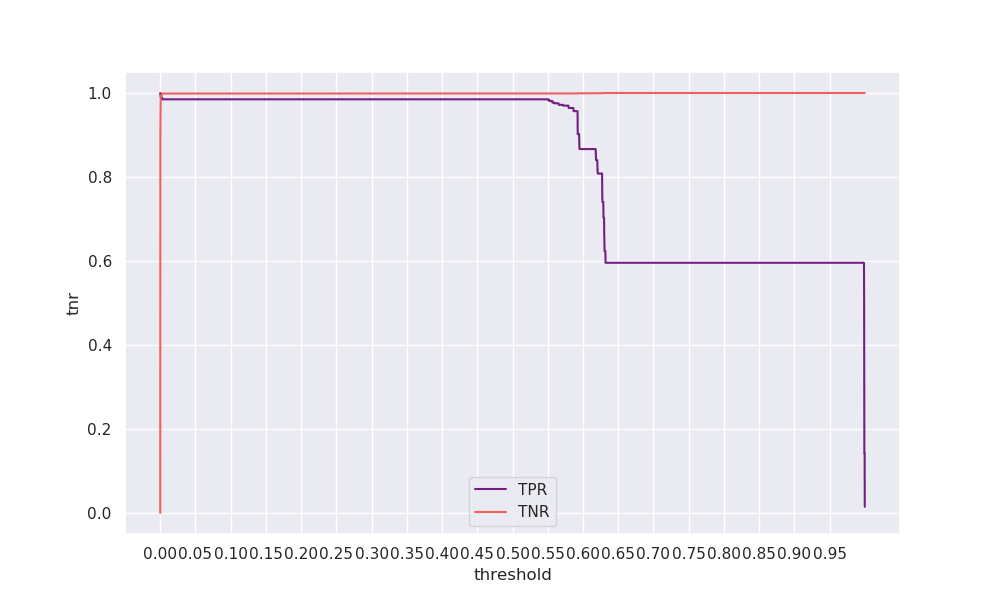

Data behind this chart, as committed beside it:
threshold, tpr, tnr, geometric_mean, arithmetic_mean
0.0, 1.0, 0.00019, 0.01396, 0.5001
0.0001, 0.9981, 0.8911, 0.9431, 0.9446
0.0002, 0.9981, 0.8928, 0.944, 0.9455
0.0003, 0.9981, 0.9078, 0.9519, 0.9529
0.0004, 0.9981, 0.9418, 0.9696, 0.97
0.0005, 0.9906, 0.9704, 0.9804, 0.9805
0.0006, 0.9906, 0.9937, 0.9922, 0.9922
0.0007, 0.9906, 0.9939, 0.9922, 0.9922
0.0008, 0.9906, 0.994, 0.9923, 0.9923
0.0009, 0.9906, 0.994, 0.9923, 0.9923
0.001, 0.9906, 0.9941, 0.9923, 0.9923
0.0011, 0.9906, 0.9941, 0.9924, 0.9924
0.0012, 0.9906, 0.9942, 0.9924, 0.9924
0.0013, 0.9906, 0.9942, 0.9924, 0.9924
0.0014, 0.9906, 0.9943, 0.9924, 0.9924
0.0015, 0.9906, 0.9943, 0.9925, 0.9925
0.0016, 0.9906, 0.9943, 0.9925, 0.9925
0.0017, 0.9906, 0.9944, 0.9925, 0.9925
0.0018, 0.9887, 0.9945, 0.9916, 0.9916
0.0019, 0.9887, 0.9946, 0.9916, 0.9916
0.002, 0.9887, 0.9946, 0.9916, 0.9917
0.0021, 0.9887, 0.9946, 0.9917, 0.9917
0.0022, 0.9887, 0.9947, 0.9917, 0.9917
0.0023, 0.9887, 0.9949, 0.9918, 0.9918
0.0024, 0.9887, 0.995, 0.9919, 0.9919
0.0025, 0.9887, 0.9952, 0.9919, 0.992
0.0026, 0.985, 0.9985, 0.9917, 0.9917
0.0027, 0.985, 0.9986, 0.9918, 0.9918
0.0028, 0.985, 0.9987, 0.9918, 0.9918
0.0029, 0.985, 0.9987, 0.9918, 0.9918
0.003, 0.985, 0.9987, 0.9918, 0.9918
0.0031, 0.985, 0.9987, 0.9918, 0.9918
0.0032, 0.985, 0.9987, 0.9918, 0.9919
0.0033, 0.985, 0.9987, 0.9918, 0.9919
0.0034, 0.985, 0.9988, 0.9918, 0.9919
0.0035, 0.985, 0.9988, 0.9918, 0.9919
0.0036, 0.985, 0.9988, 0.9918, 0.9919
0.0037, 0.985, 0.9988, 0.9918, 0.9919
0.0038, 0.985, 0.9988, 0.9918, 0.9919
0.0039, 0.985, 0.9988, 0.9918, 0.9919
0.004, 0.985, 0.9988, 0.9918, 0.9919
0.0041, 0.985, 0.9988, 0.9918, 0.9919
0.0042, 0.985, 0.9988, 0.9918, 0.9919
0.0043, 0.985, 0.9988, 0.9918, 0.9919
0.0044, 0.985, 0.9988, 0.9918, 0.9919
0.0045, 0.985, 0.9988, 0.9918, 0.9919
0.0046, 0.985, 0.9988, 0.9918, 0.9919
0.0047, 0.985, 0.9988, 0.9918, 0.9919
0.0048, 0.985, 0.9988, 0.9918, 0.9919
0.0049, 0.985, 0.9988, 0.9918, 0.9919
0.005, 0.985, 0.9988, 0.9918, 0.9919
0.0051, 0.985, 0.9988, 0.9918, 0.9919
0.0052, 0.985, 0.9988, 0.9918, 0.9919
0.0053, 0.985, 0.9988, 0.9918, 0.9919
0.0054, 0.985, 0.9988, 0.9918, 0.9919
0.0055, 0.985, 0.9988, 0.9918, 0.9919
0.0056, 0.985, 0.9988, 0.9918, 0.9919
0.0057, 0.985, 0.9988, 0.9918, 0.9919
0.0058, 0.985, 0.9988, 0.9918, 0.9919
0.0059, 0.985, 0.9988, 0.9918, 0.9919
... 9,940 more rows
